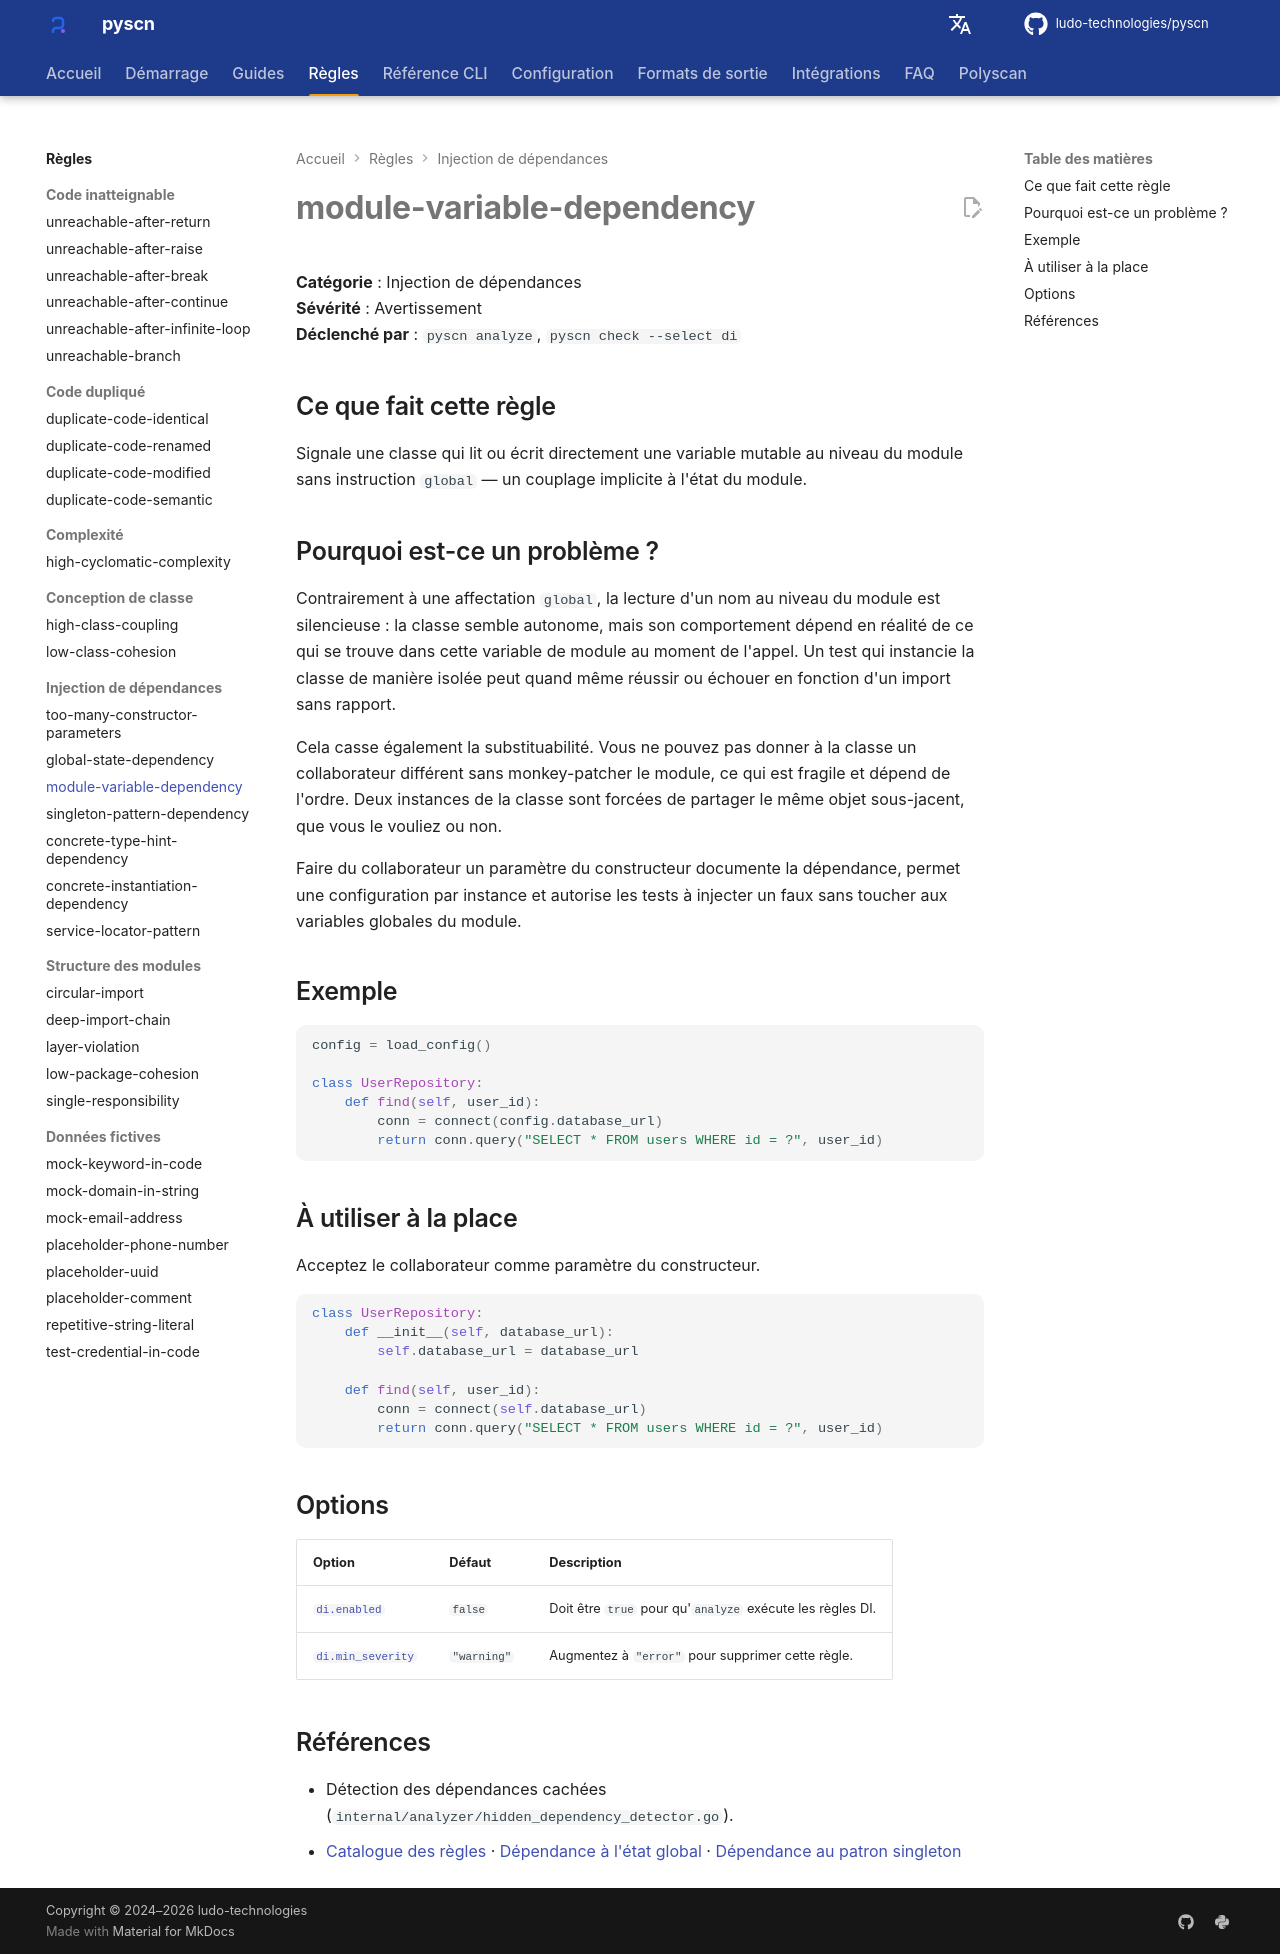

repository: ludo-technologies/pyscn · page: fr/rules/module-variable-dependency/index.html · generator: mkdocs

# module-variable-dependency

**Catégorie** : Injection de dépendances  
**Sévérité** : Avertissement  
**Déclenché par** : `pyscn analyze`, `pyscn check --select di`

## Ce que fait cette règle

Signale une classe qui lit ou écrit directement une variable mutable au niveau du module sans instruction `global` — un couplage implicite à l'état du module.

## Pourquoi est-ce un problème ?

Contrairement à une affectation `global`, la lecture d'un nom au niveau du module est silencieuse : la classe semble autonome, mais son comportement dépend en réalité de ce qui se trouve dans cette variable de module au moment de l'appel. Un test qui instancie la classe de manière isolée peut quand même réussir ou échouer en fonction d'un import sans rapport.

Cela casse également la substituabilité. Vous ne pouvez pas donner à la classe un collaborateur différent sans monkey-patcher le module, ce qui est fragile et dépend de l'ordre. Deux instances de la classe sont forcées de partager le même objet sous-jacent, que vous le vouliez ou non.

Faire du collaborateur un paramètre du constructeur documente la dépendance, permet une configuration par instance et autorise les tests à injecter un faux sans toucher aux variables globales du module.

## Exemple

```python
config = load_config()

class UserRepository:
    def find(self, user_id):
        conn = connect(config.database_url)
        return conn.query("SELECT * FROM users WHERE id = ?", user_id)
```

## À utiliser à la place

Acceptez le collaborateur comme paramètre du constructeur.

```python
class UserRepository:
    def __init__(self, database_url):
        self.database_url = database_url

    def find(self, user_id):
        conn = connect(self.database_url)
        return conn.query("SELECT * FROM users WHERE id = ?", user_id)
```

## Options

| Option | Défaut | Description |
| --- | --- | --- |
| [`di.enabled`](../configuration/reference.md#di) | `false` | Doit être `true` pour qu'`analyze` exécute les règles DI. |
| [`di.min_severity`](../configuration/reference.md#di) | `"warning"` | Augmentez à `"error"` pour supprimer cette règle. |

## Références

- Détection des dépendances cachées (`internal/analyzer/hidden_dependency_detector.go`).
- [Catalogue des règles](index.md) · [Dépendance à l'état global](global-state-dependency.md) · [Dépendance au patron singleton](singleton-pattern-dependency.md)
